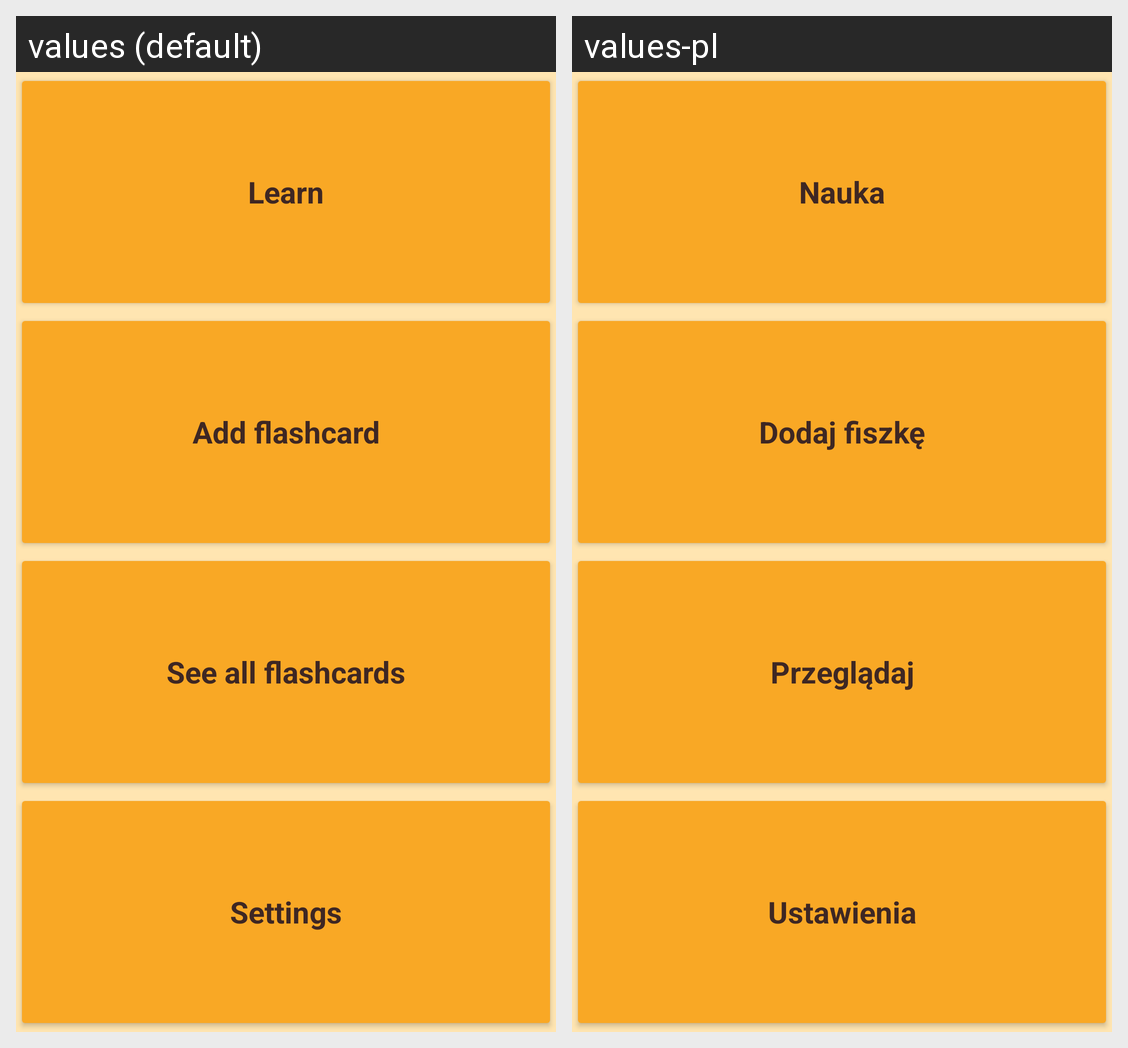

Strings drawn on this Android screen and how each of the app's shown locales translates them:
Android screen res/layout/activity_menu.xml rendered under 2 locales, left to right: values (default), values-pl. Device: Nexus 5 (rendered at 1080×1920; each locale shown at half size, 540×960, under a caption strip naming it); theme AppTheme.
Strings drawn on this screen, with the default value and each locale's value (text and hints the layout hard-codes, and strings that could not be matched under every locale, appear in the picture but are not listed):

MenuBtnLearn
  values: Learn
  values-pl: Nauka

MenuBtnAddFlashcard
  values: Add flashcard
  values-pl: Dodaj fiszkę

MenuBtnSeeAll
  values: See all flashcards
  values-pl: Przeglądaj

MenuBtnSettings
  values: Settings
  values-pl: Ustawienia
